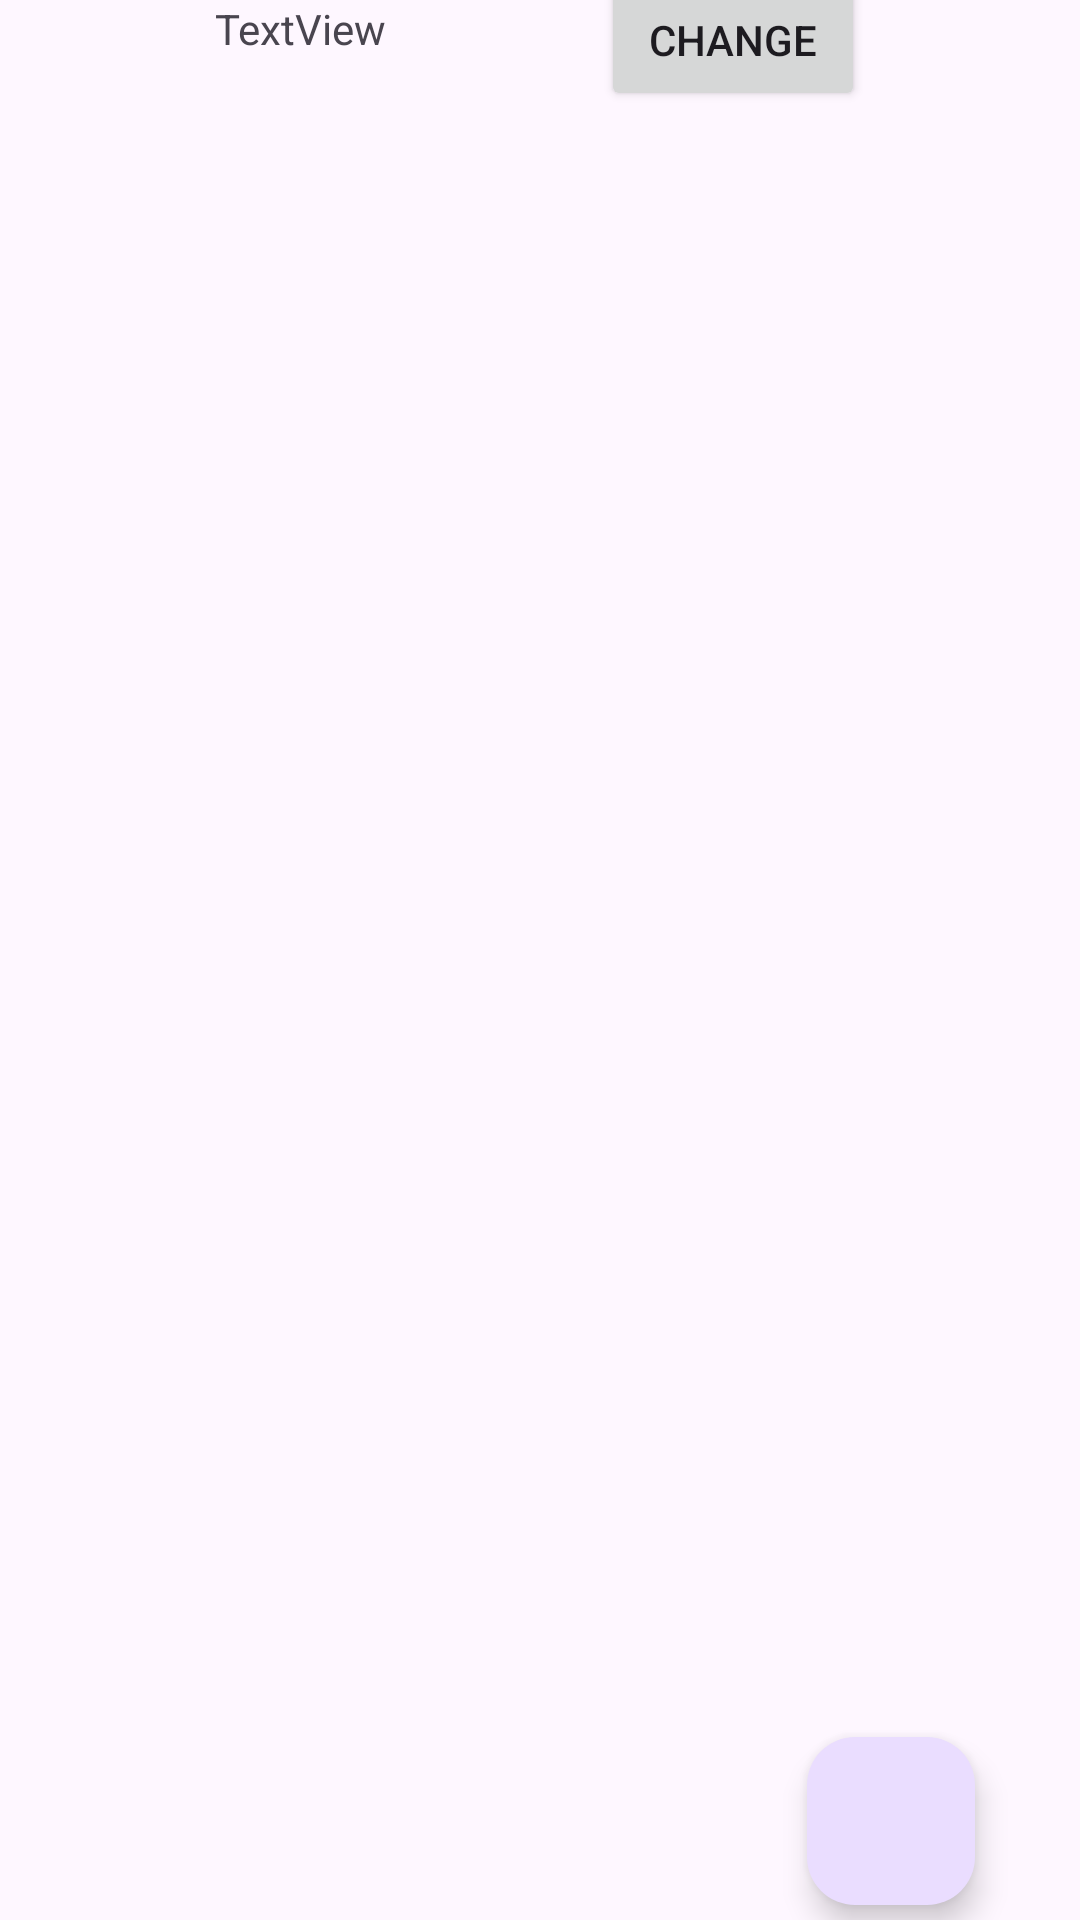

This screen was rendered from an Android layout file. Write that file and the resources it references.
<!-- AndroidManifest.xml: application theme Theme.SilentZone -->
<!-- res/layout/fragment_list.xml -->
<?xml version="1.0" encoding="utf-8"?>
<androidx.constraintlayout.widget.ConstraintLayout xmlns:android="http://schemas.android.com/apk/res/android"
    xmlns:app="http://schemas.android.com/apk/res-auto"
    xmlns:tools="http://schemas.android.com/tools"
    android:layout_width="match_parent"
    android:layout_height="match_parent"
    tools:context=".list.ListFragment">

    <androidx.recyclerview.widget.RecyclerView
        android:id="@+id/recyclerView"
        android:layout_width="394dp"
        android:layout_height="603dp"
        android:elevation="0dp"
        app:layout_constraintBottom_toBottomOf="parent"
        app:layout_constraintEnd_toEndOf="parent"
        app:layout_constraintHorizontal_bias="0.5"
        app:layout_constraintStart_toStartOf="parent"
        app:layout_constraintTop_toTopOf="parent"
        app:layout_constraintVertical_bias="0.5" />

    <com.google.android.material.floatingactionbutton.FloatingActionButton
        android:id="@+id/addFAB"
        android:layout_width="wrap_content"
        android:layout_height="wrap_content"
        android:layout_marginEnd="35dp"
        android:layout_marginBottom="5dp"
        android:clickable="true"
        android:focusable="true"
        android:src="@drawable/add"
        app:layout_constraintBottom_toBottomOf="parent"
        app:layout_constraintEnd_toEndOf="parent" />

    <Button
        android:id="@+id/changeButton"
        android:layout_width="wrap_content"
        android:layout_height="wrap_content"
        android:text="Change"
        app:layout_constraintBottom_toTopOf="@+id/recyclerView"
        app:layout_constraintEnd_toEndOf="parent"
        app:layout_constraintHorizontal_bias="0.5"
        app:layout_constraintStart_toEndOf="@+id/rangeTextView"
        app:layout_constraintTop_toTopOf="parent"
        app:layout_constraintVertical_bias="0.375" />

    <TextView
        android:id="@+id/rangeTextView"
        android:layout_width="wrap_content"
        android:layout_height="wrap_content"
        android:text="TextView"
        app:layout_constraintBottom_toTopOf="@+id/recyclerView"
        app:layout_constraintEnd_toStartOf="@+id/changeButton"
        app:layout_constraintHorizontal_bias="0.5"
        app:layout_constraintStart_toStartOf="parent"
        app:layout_constraintTop_toTopOf="parent" />
</androidx.constraintlayout.widget.ConstraintLayout>
<!-- resources referenced by this layout -->
<resources>
  <style name="Theme.SilentZone" parent="Base.Theme.SilentZone" />
  <style name="Base.Theme.SilentZone" parent="Theme.Material3.DayNight.NoActionBar">
          
          
      </style>
</resources>
